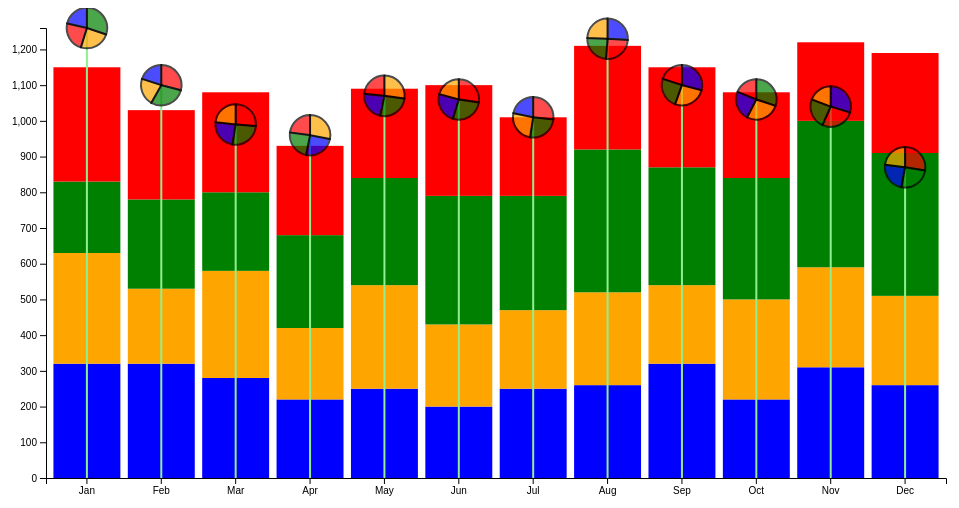
D3 v6 page, settled after 360 driven frames (6 s of simulated time); the page loaded 1 data file(s).



    


d3.csv("../Data/CustomerType_year_Month_Sale.csv", function(d){
    return{
        Year: d.Year,
        Month: d.Month,
        CustomerType: d.CustomerType,
        Sale:+d.Sale
    }
}).then(function(data){
  
  
  // set the dimensions and margins of the graph
  var margin = {top: 20, right: 20, bottom: 30, left: 40},
        width = 960 - margin.left - margin.right,
        height = 500 - margin.top - margin.bottom;

   var x = d3.scaleBand().range([0, width]).padding(0.1);
    var y = d3.scaleLinear().range([height, 0]);
              
    min_Sale = 1000000; max_Sale = 0;
    

    const radius = x.bandwidth()/40

    const pie = d3.pie().value(function(d) {return d[1]})



    plot_data = []
    d3.rollup(data, v => { 
       
        sale =  d3.sum(v,  d =>  { return d.Sale} )
        if(sale < min_Sale){ min_Sale =sale }
    if(sale > max_Sale){ max_Sale = sale }

    general_sale = d3.sum(v , d=>{ if(d.CustomerType == 'General'){ return d.Sale} else{return 0} });
    platinum_sale = d3.sum(v , d=>{ if(d.CustomerType == 'Platinum'){ return d.Sale} else{return 0} })
    gold_sale = d3.sum(v , d=>{ if(d.CustomerType == 'Gold'){ return d.Sale} else{return 0} })
    silver_sale = d3.sum(v , d=>{ if(d.CustomerType == 'Silver'){ return d.Sale} else{return 0} });
ttl_sale = general_sale +platinum_sale+gold_sale+silver_sale;
pushdata = {'Month':v[0].Month, 'Year':v[0].Year , 
    'general_sale': general_sale , 'platinum_sale': platinum_sale,
     'gold_sale':gold_sale,'silver_sale':silver_sale ,'ttl_sale':ttl_sale }
    plot_data.push(pushdata)

    


                     return{} }, d=> d.Year, d=>d.Month )





    var svg = d3.select("#chart_area").append("svg").attr("width", width + margin.left + margin.right).attr("height", height + margin.top + margin.bottom).append("g")
        .attr("transform", "translate(" + margin.left + "," + margin.top + ")");
    
     x.domain(data.map(function(d) { return d.Month; }));
     y.domain([0,max_Sale]);

     Customer_color = {'General':'blue','Platinum':'red','Gold':'Green','Silver':'Orange'}

     svg.append("g").selectAll(".general_sale_bar")
          .data(plot_data)
        .enter().append("rect")
        .filter(function(d) { return d.Year == 2020 })
          .attr("class", "general_sale_bar")
          .attr("x", function(d) { return x(d.Month); })
          .attr("width", x.bandwidth())
          .attr("y", function(d) { return y(d.general_sale); })
          .attr("height", function(d) { return height - y(d.general_sale); })
          .attr('fill',Customer_color["General"]);

          svg.append("g").selectAll(".silver_sale_bar")
          .data(plot_data)
        .enter().append("rect")
        .filter(function(d) { return d.Year == 2020 })
          .attr("class", "silver_sale_bar")
          .attr("x", function(d) { return x(d.Month); })
          .attr("width", x.bandwidth())
          .attr("y", function(d) { return   y(d.general_sale+d.silver_sale) ; })
          .attr("height", function(d) { return height - y(d.silver_sale); })
          .attr('fill',Customer_color["Silver"]);

          svg.append("g").selectAll(".gold_sale_bar")
          .data(plot_data)
        .enter().append("rect")
        .filter(function(d) { return d.Year == 2020 })
          .attr("class", "gold_sale_bar")
          .attr("x", function(d) { return x(d.Month); })
          .attr("width", x.bandwidth())
          .attr("y", function(d) { return   y(d.general_sale+d.silver_sale+d.gold_sale) ; })
          .attr("height", function(d) { return height - y(d.gold_sale); })
          .attr('fill',Customer_color["Gold"]);

          svg.append("g").selectAll(".platinum_sale_bar")
          .data(plot_data)
        .enter().append("rect")
        .filter(function(d) { return d.Year == 2020 })
          .attr("class", "platinum_sale_bar")
          .attr("x", function(d) { return x(d.Month); })
          .attr("width", x.bandwidth())
          .attr("y", function(d) { return   y(d.general_sale+d.platinum_sale+d.silver_sale+d.gold_sale) ; })
          .attr("height", function(d) { return height - y(d.platinum_sale); })
          .attr('fill',Customer_color["Platinum"]);
    

svg.append("g").selectAll("cur_year_line").data(plot_data).enter().append("line")
.filter(function(d){return d.Year == "2021"}).attr("calss","cur_year_line").attr("x2",d => x(d.Month)+x.bandwidth()/2 )
.attr("x1",d => x(d.Month)+x.bandwidth()/2).attr("y2",y(0)).attr("y1",d => y(d.ttl_sale)).style("stroke", "lightgreen")
    .style("stroke-width", 2);



    d3.rollup(data, v => { 
       
       sale =  d3.sum(v,  d =>  { return d.Sale} )
       if(sale < min_Sale){ min_Sale =sale }
   if(sale > max_Sale){ max_Sale = sale }

   general_sale = d3.sum(v , d=>{ if(d.CustomerType == 'General'){ return d.Sale} else{return 0} });
   platinum_sale = d3.sum(v , d=>{ if(d.CustomerType == 'Platinum'){ return d.Sale} else{return 0} })
   gold_sale = d3.sum(v , d=>{ if(d.CustomerType == 'Gold'){ return d.Sale} else{return 0} })
   silver_sale = d3.sum(v , d=>{ if(d.CustomerType == 'Silver'){ return d.Sale} else{return 0} });
ttl_sale = general_sale +platinum_sale+gold_sale+silver_sale;
pushdata = {'Month':v[0].Month, 'Year':v[0].Year , 
   'General': general_sale , 'Platinum': platinum_sale,
    'Gold':gold_sale,'Silver':silver_sale ,'ttl_sale':ttl_sale }
  

    if(v[0].Year =="2021"){
           data_pie = pie(Object.entries(pushdata).slice(2,6) )
           svg
  .selectAll('whatever')
  .data(data_pie)
  .enter()
  .append('path').attr("transform", "translate("+(x(v[0].Month)+x.bandwidth()/2)+","+y(ttl_sale)+")")
  .attr('d', d3.arc()
    .innerRadius(0)
    .outerRadius(radius)
  )
  .attr('fill', function(d){ console.log(d);return(Customer_color[d.data[0]]) })
  .attr("stroke", "black")
  .style("stroke-width", "2px")
  .style("opacity", 0.7)


       }


                    return{} }, d=> d.Year, d=>d.Month )





          svg.append("g")
          .attr("transform", "translate(0," + height + ")")
          .call(d3.axisBottom(x));
    
      // add the y Axis
      svg.append("g")
          .call(d3.axisLeft(y));

    
});



### data: ../Data/CustomerType_year_Month_Sale.csv
?Year, Month, CustomerType, Sale
2020, Jan, Gold, 200
2020, Feb, Gold, 250
2020, Mar, Gold, 220
2020, Apr, Gold, 260
2020, May, Gold, 300
2020, Jun, Gold, 360
2020, Jul, Gold, 320
2020, Aug, Gold, 400
2020, Sep, Gold, 330
2020, Oct, Gold, 340
2020, Nov, Gold, 410
2020, Dec, Gold, 400
2021, Jan, Gold, 380
2021, Feb, Gold, 320
2021, Mar, Gold, 260
2021, Apr, Gold, 230
2021, May, Gold, 280
2021, Jun, Gold, 290
2021, Jul, Gold, 260
2021, Aug, Gold, 300
2021, Sep, Gold, 270
2021, Oct, Gold, 320
2021, Nov, Gold, 250
2021, Dec, Gold, 220
2020, Jan, Silver, 310
2020, Feb, Silver, 210
2020, Mar, Silver, 300
2020, Apr, Silver, 200
2020, May, Silver, 290
2020, Jun, Silver, 230
2020, Jul, Silver, 220
2020, Aug, Silver, 260
2020, Sep, Silver, 220
2020, Oct, Silver, 280
2020, Nov, Silver, 280
2020, Dec, Silver, 250
2021, Jan, Silver, 310
2021, Feb, Silver, 240
2021, Mar, Silver, 230
2021, Apr, Silver, 270
2021, May, Silver, 290
2021, Jun, Silver, 220
2021, Jul, Silver, 260
2021, Aug, Silver, 300
2021, Sep, Silver, 290
2021, Oct, Silver, 290
2021, Nov, Silver, 200
2021, Dec, Silver, 200
2020, Jan, General, 320
2020, Feb, General, 320
2020, Mar, General, 280
2020, Apr, General, 220
2020, May, General, 250
2020, Jun, General, 200
2020, Jul, General, 250
2020, Aug, General, 260
2020, Sep, General, 320
2020, Oct, General, 220
2020, Nov, General, 310
2020, Dec, General, 260
... 36 more rows